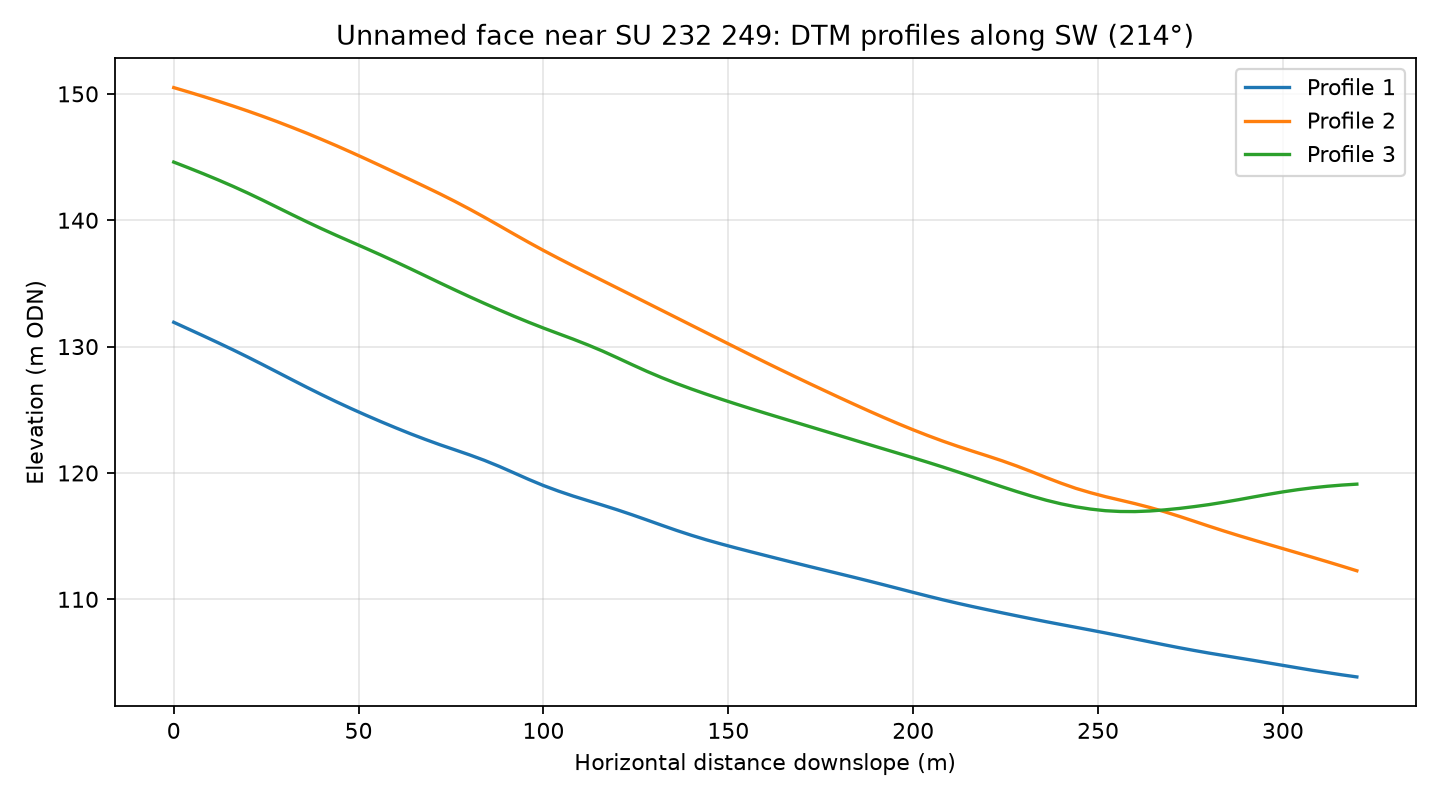

Values plotted in this chart, from the file beside it:
profile, distance_m, elevation_m
1, 0.0, 131.9
1, 4.0, 131.4
1, 8.0, 130.9
1, 12.0, 130.3
1, 16.0, 129.7
1, 20.0, 129.2
1, 24.0, 128.6
1, 28.0, 128
1, 32.0, 127.4
1, 36.0, 126.8
1, 40.0, 126.2
1, 44.0, 125.6
1, 48.0, 125.1
1, 52.0, 124.6
1, 56.0, 124.1
1, 60.0, 123.6
1, 64.0, 123.1
1, 68.0, 122.7
1, 72.0, 122.2
1, 76.0, 121.8
1, 80.0, 121.4
1, 84.0, 121
1, 88.0, 120.5
1, 92.0, 120
1, 96.0, 119.5
1, 100.0, 119
1, 104.0, 118.6
1, 108.0, 118.2
1, 112.0, 117.8
1, 116.0, 117.5
1, 120.0, 117.1
1, 124.0, 116.7
1, 128.0, 116.3
1, 132.0, 115.9
1, 136.0, 115.5
1, 140.0, 115.1
1, 144.0, 114.7
1, 148.0, 114.4
1, 152.0, 114.1
1, 156.0, 113.8
1, 160.0, 113.5
1, 164.0, 113.2
1, 168.0, 112.9
1, 172.0, 112.6
1, 176.0, 112.3
1, 180.0, 112
1, 184.0, 111.7
1, 188.0, 111.4
1, 192.0, 111.2
1, 196.0, 110.9
1, 200.0, 110.5
1, 204.0, 110.3
1, 208.0, 110
1, 212.0, 109.7
1, 216.0, 109.4
1, 220.0, 109.2
1, 224.0, 108.9
1, 228.0, 108.7
1, 232.0, 108.5
1, 236.0, 108.2
... 183 more rows
